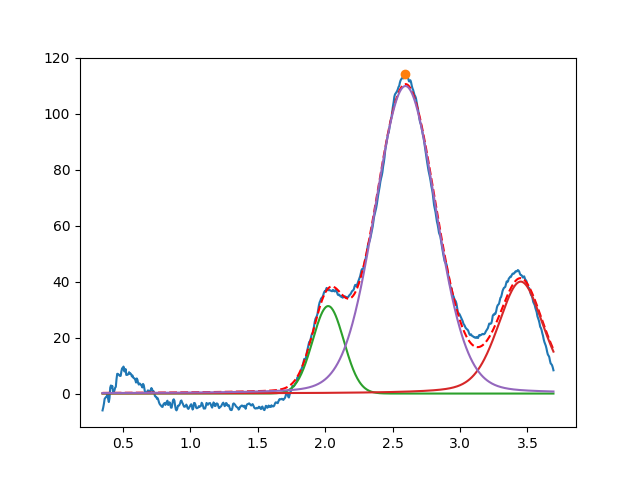

The table this chart was drawn from, first rows:
2.022764243917608340e+00, 3.125292578155638523e+01, 2.715979444667895315e-01, 9.999999999999998890e-01
3.450000000000000622e+00, 3.999999999999999289e+01, 3.999999999999999667e-01, 6.704802074624975905e-01
2.595655002885155493e+00, 1.098729057614793021e+02, 5.290119576853570260e-01, 8.786791793609579626e-01
